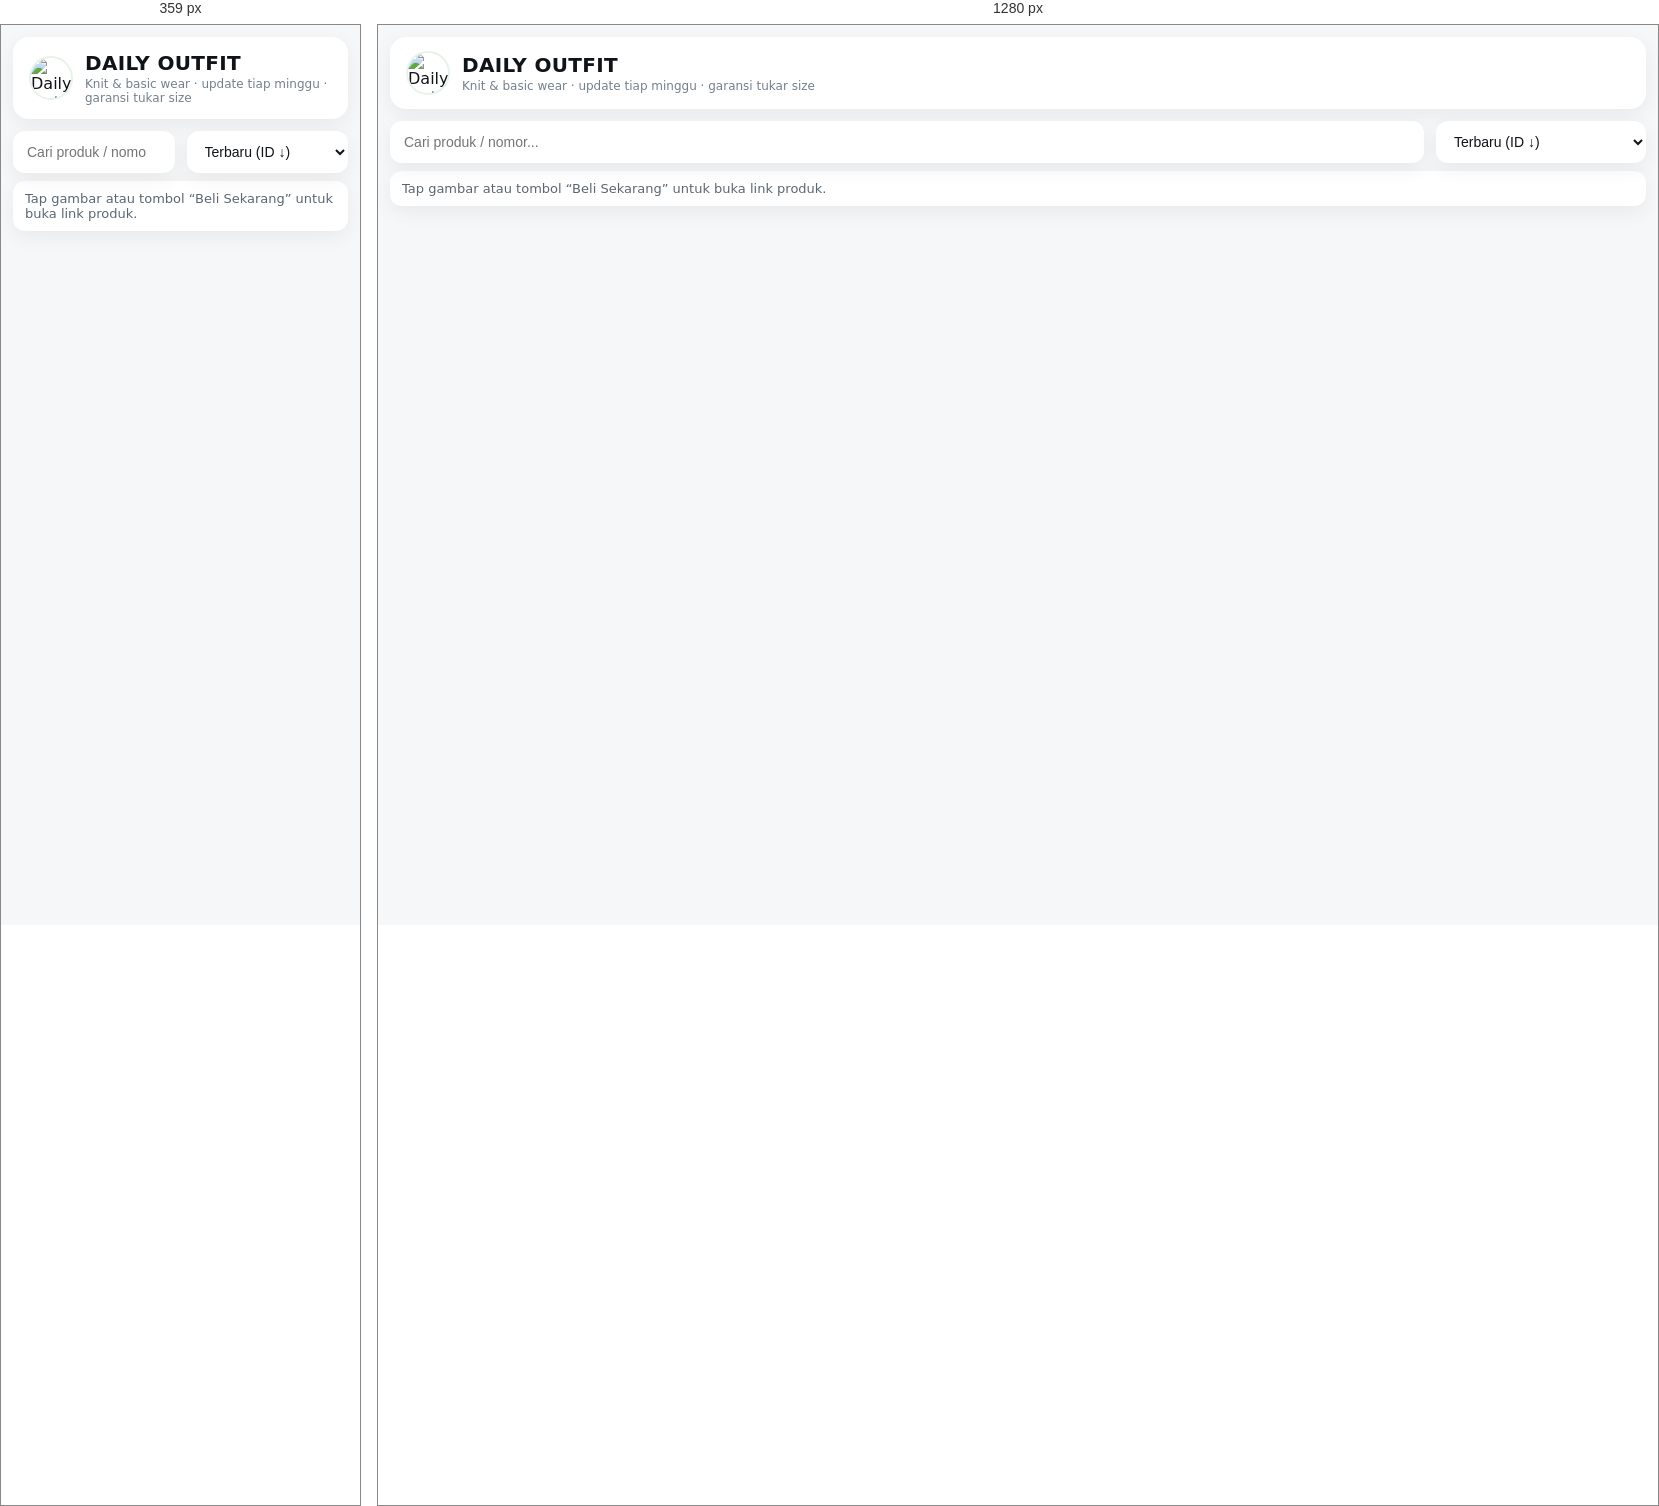
Rendered at 359 px and 1280 px, left to right.

<!-- file: index.html -->
<!doctype html>
<html lang="id">
<head>
  <meta charset="utf-8" />
  <meta name="viewport" content="width=device-width,initial-scale=1" />
  <title>Daily Outfit — Ala Tokopedia</title>
  <link rel="stylesheet" href="style.css" />
</head>
<body>
  <!-- Header toko -->
  <header class="store-card">
    <img class="avatar" src="images/toko.jpg" alt="Daily Outfit" />
    <div class="store-info">
      <h1 class="store-name">DAILY OUTFIT</h1>
      <p class="store-sub">Knit & basic wear · update tiap minggu · garansi tukar size</p>
    </div>
  </header>

  <!-- Controls -->
  <section class="controls">
    <input id="q" type="search" placeholder="Cari produk / nomor..." autocomplete="off" />
    <select id="sort">
      <option value="latest">Terbaru (ID ↓)</option>
      <option value="price-asc">Harga termurah</option>
      <option value="price-desc">Harga termahal</option>
      <option value="sold-desc">Terlaris</option>
    </select>
  </section>

  <!-- Tips -->
  <div class="tip">Tap gambar atau tombol “Beli Sekarang” untuk buka link produk.</div>

  <!-- Grid produk (2 kolom) -->
  <main id="grid" class="products"></main>

  <!-- Template kartu -->
  <template id="cardTpl">
    <a class="card" target="_blank" rel="noopener">
      <span class="disc"></span>
      <div class="thumb skeleton">
        <img loading="lazy" alt="" />
      </div>

      <div class="meta">
        <span class="badge">Gratis Ongkir</span>

        <h3 class="name"></h3>

        <div class="price">
          <span class="now"></span>
          <span class="cut"></span>
        </div>

        <div class="sold"></div>

        <button class="btn">Beli Sekarang</button>
      </div>
    </a>
  </template>

  <script src="app.js" defer></script>
</body>
</html>

/* @media block from style.css */
@media (max-width:360px){
  .thumb{height:140px}
  .controls select{max-width:170px}
}